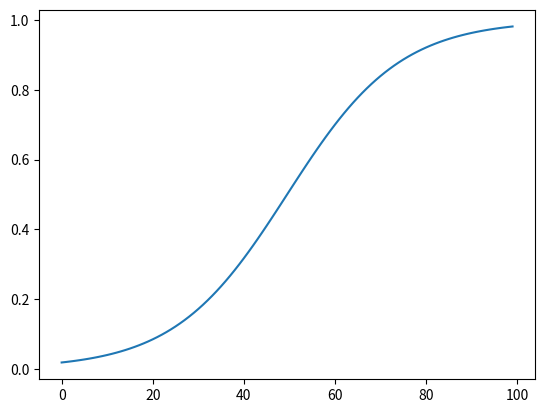

Reproduce this figure in Python.
import numpy as np
import matplotlib.pyplot as plt
x=np.linspace(-4, 4, 100)
y=1/(1+np.exp(-x))
plt.plot(y)
plt.show()
